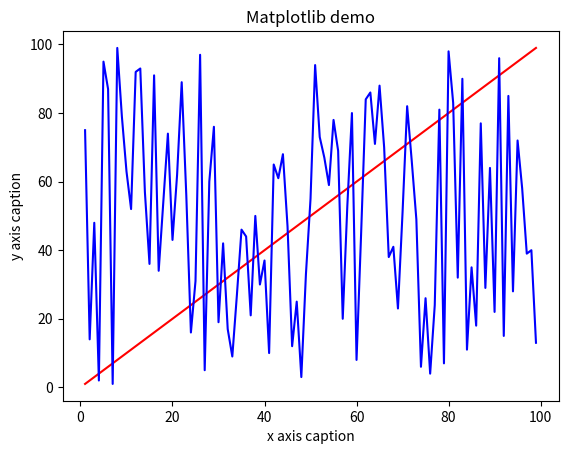

Write Python code to recreate this figure.
import random

import numpy as np
from matplotlib import pyplot as plt

x = list(range(1,100))
# random.shuffle(x)
y = list(range(1,100))
plt.title("Matplotlib demo")
plt.xlabel("x axis caption")
plt.ylabel("y axis caption")
plt.plot(x,y,color="red")
random.shuffle(y)
plt.plot(x,y,color="blue")
plt.savefig("1.jpg")
plt.show()
